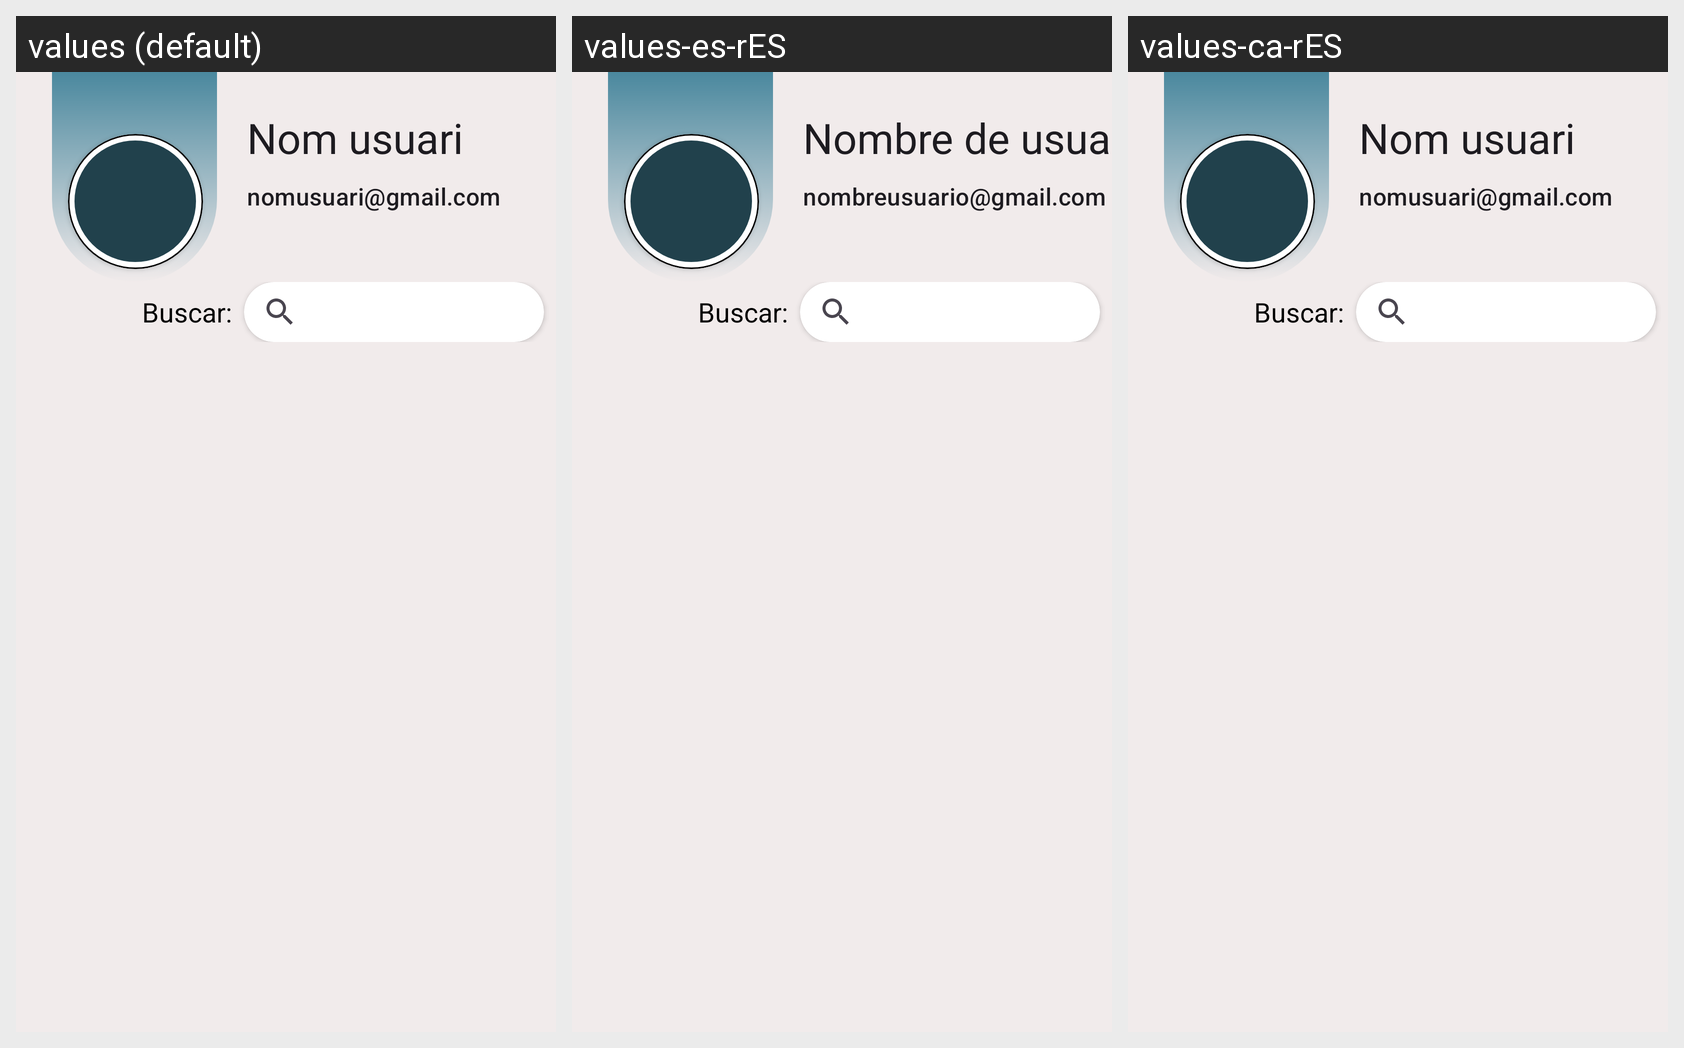

Here is an Android app screen in its default locale and in the app's own translations. Write out the translated-string differences for the strings that appear on this screen.
Android screen res/layout/fragment_perfil.xml rendered under 3 locales, left to right: values (default), values-es-rES, values-ca-rES. Device: Nexus 5 (rendered at 1080×1920; each locale shown at half size, 540×960, under a caption strip naming it); theme Theme.ProvaMaps.
Strings drawn on this screen, with the default value and each locale's value (text and hints the layout hard-codes, and strings that could not be matched under every locale, appear in the picture but are not listed):

nom_usuari
  values: Nom usuari
  values-es-rES: Nombre de usuario
  values-ca-rES: Nom usuari

correu_usuari
  values: nomusuari@gmail.com
  values-es-rES: nombreusuario@gmail.com
  values-ca-rES: nomusuari@gmail.com

buscar
  values: Buscar:
  values-es-rES: Buscar:
  values-ca-rES: Buscar:
